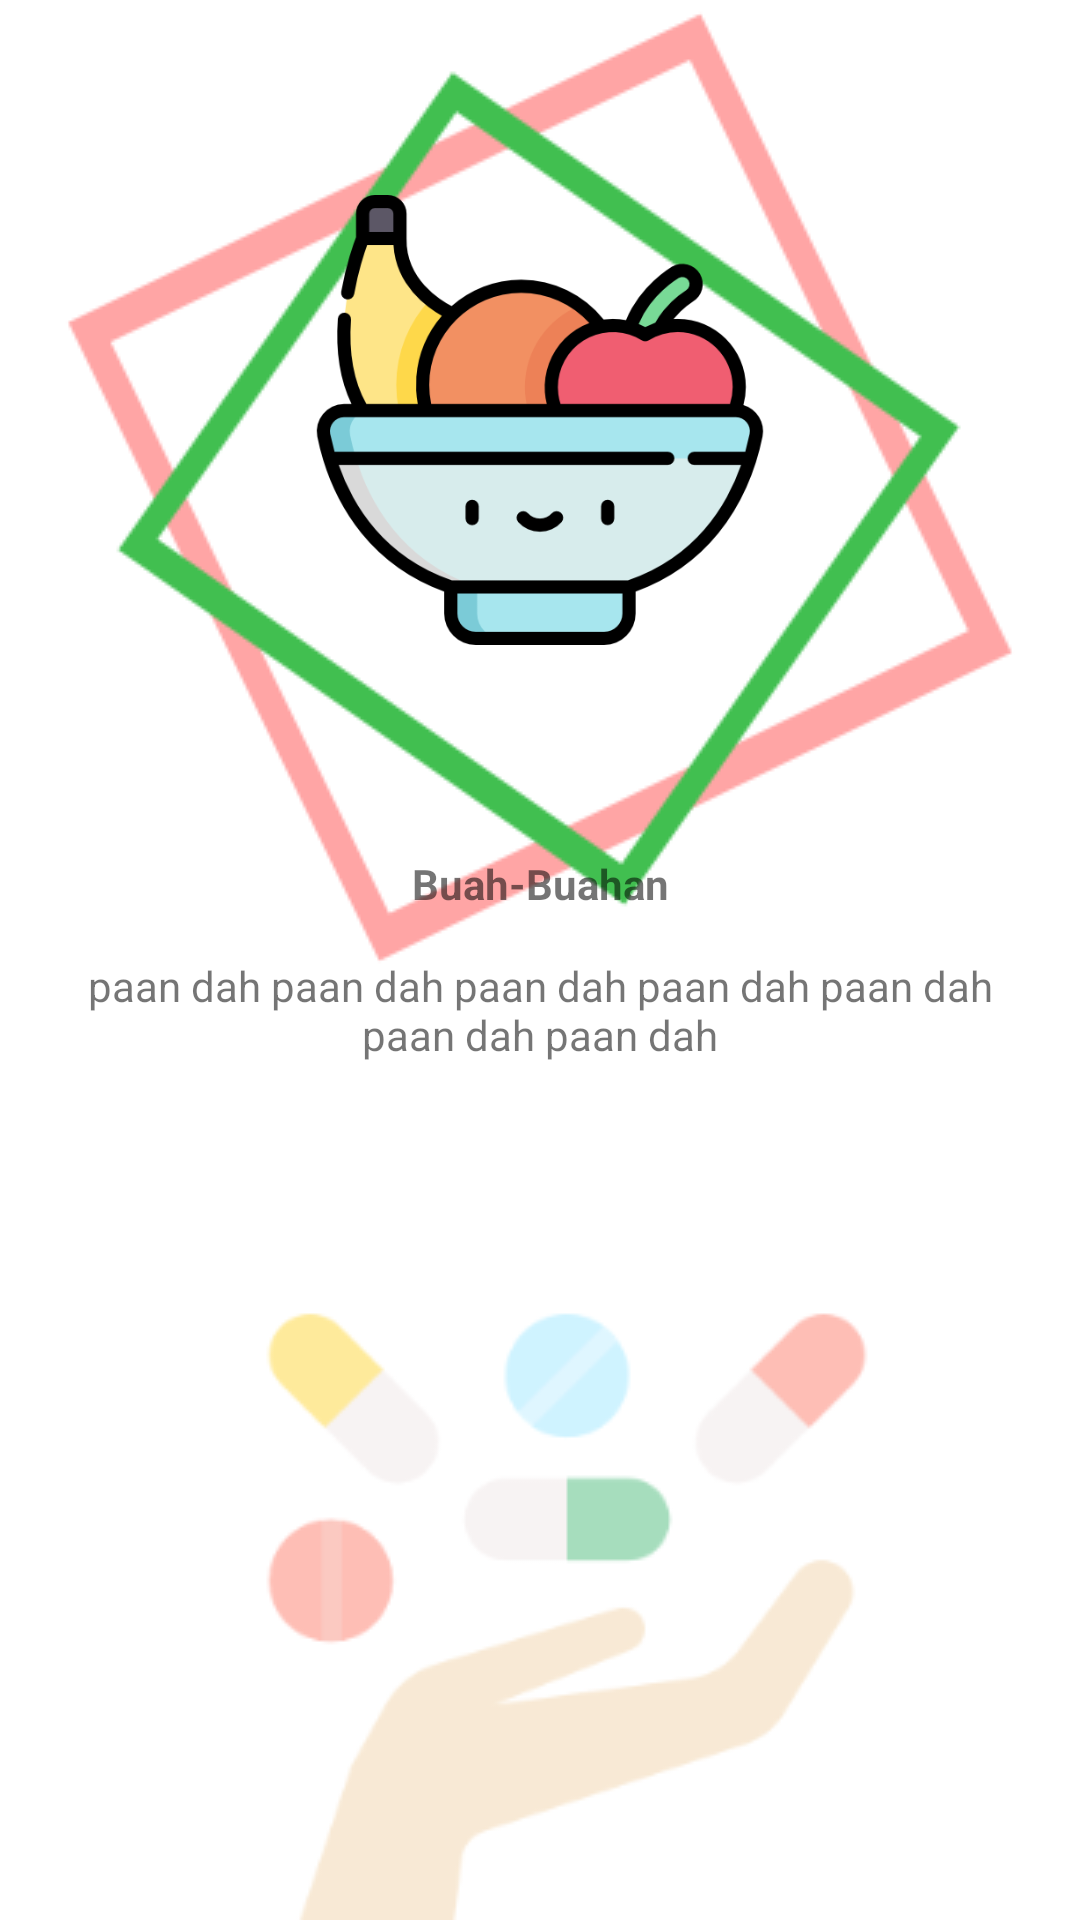

This screen was rendered from an Android layout file. Write that file and the resources it references.
<!-- AndroidManifest.xml: application theme AppTheme -->
<!-- res/layout/activity_detail.xml -->
<?xml version="1.0" encoding="utf-8"?>
<ScrollView
    xmlns:android="http://schemas.android.com/apk/res/android"
    xmlns:app="http://schemas.android.com/apk/res-auto"
    xmlns:tools="http://schemas.android.com/tools"
    android:layout_width="match_parent"
    android:layout_height="match_parent"
    tools:context=".DetailActivity"
    android:background="@drawable/detail">

    <LinearLayout
        android:layout_width="match_parent"
        android:layout_height="match_parent"
        android:layout_margin="15dp"
        android:orientation="vertical">

        <ImageView
            android:layout_marginTop="50dp"
            android:id="@+id/imgList"
            android:layout_width="150dp"
            android:layout_height="150dp"
            android:src="@drawable/fruit"
            android:layout_gravity="center"/>

        <TextView
            android:id="@+id/txtTitle"
            android:layout_marginTop="70dp"
            android:layout_width="match_parent"
            android:layout_height="wrap_content"
            android:text="Buah-Buahan"
            android:gravity="center"
            android:textStyle="bold"/>

        <TextView
            android:id="@+id/txtDetail"
            android:layout_marginTop="15dp"
            android:layout_width="match_parent"
            android:layout_height="wrap_content"
            android:text="paan dah paan dah paan dah paan dah paan dah paan dah paan dah"
            android:textAlignment="center"/>

    </LinearLayout>
</ScrollView>
<!-- resources referenced by this layout -->
<resources>
  <!-- drawable detail: png bitmap (drawable, 34119 bytes) -->
  <!-- drawable fruit: png bitmap (drawable, 28963 bytes) -->
  <style name="AppTheme" parent="Theme.AppCompat.Light.NoActionBar">
          
          <item name="colorPrimary">@color/colorPrimary</item>
          <item name="colorPrimaryDark">@color/colorPrimaryDark</item>
          <item name="colorAccent">@color/colorAccent</item>
      </style>
  <color name="colorPrimary">#3F51B5</color>
  <color name="colorPrimaryDark">#303F9F</color>
  <color name="colorAccent">#FF4081</color>
</resources>
